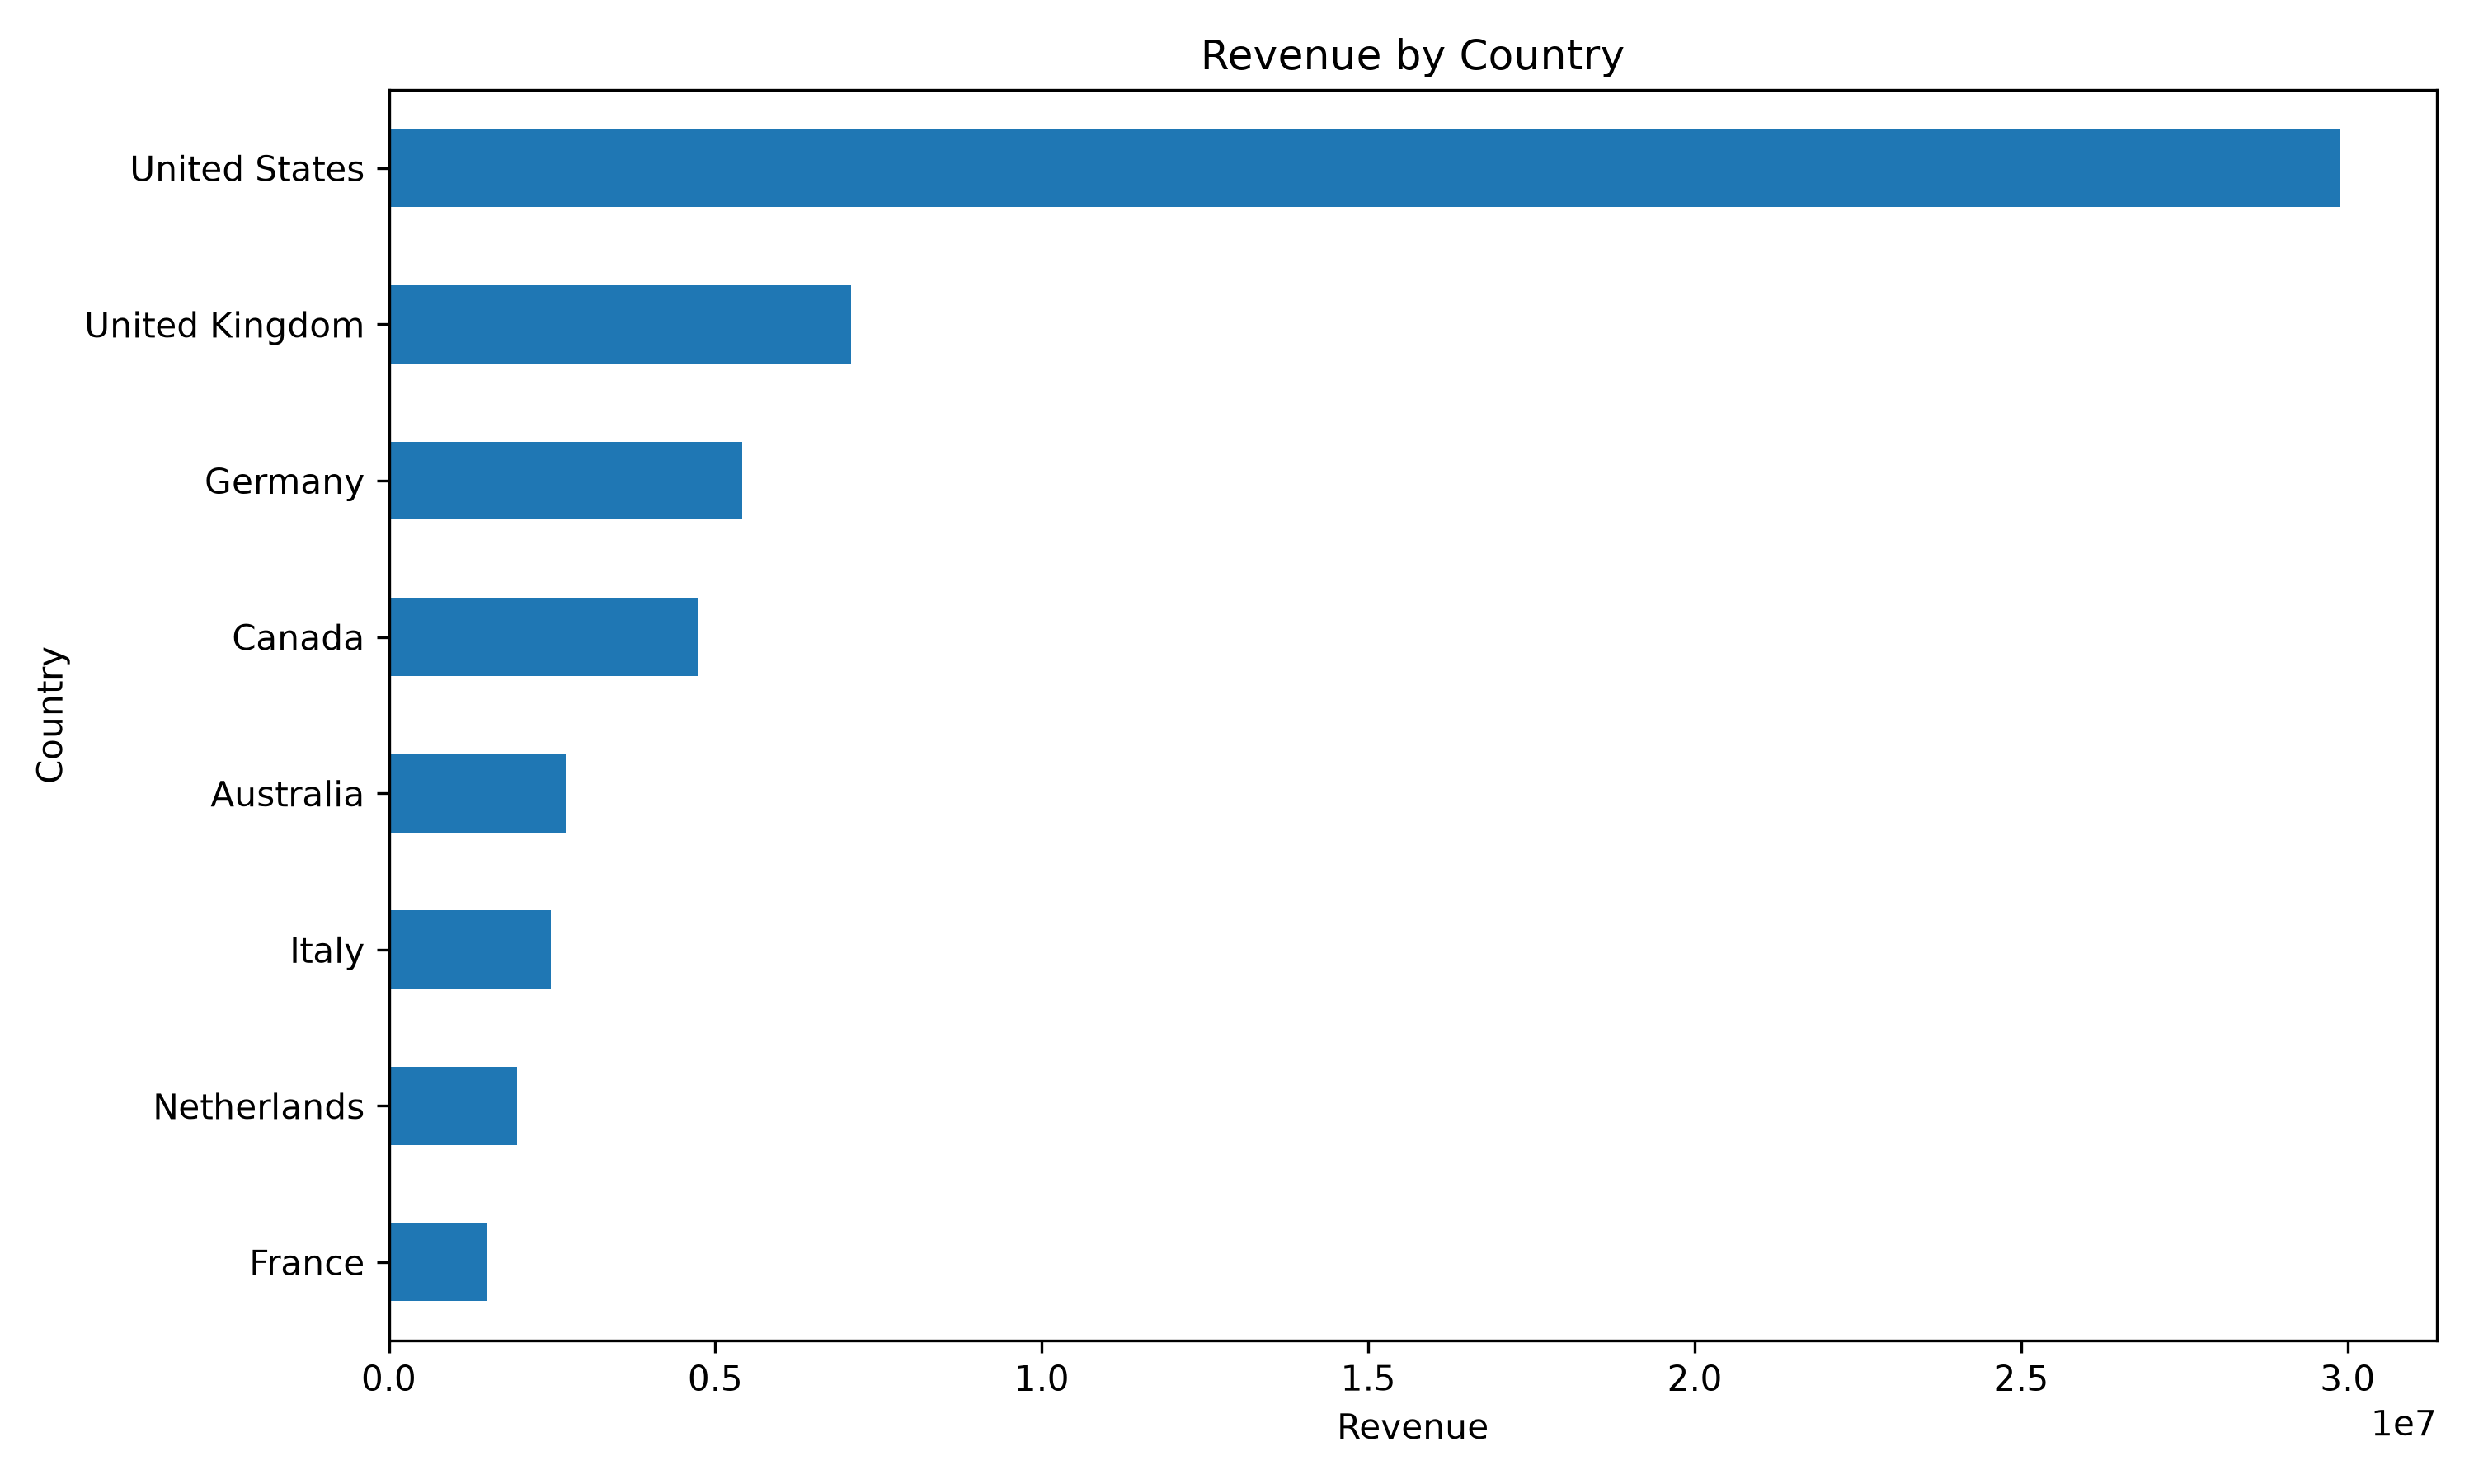

Data behind this chart, as committed beside it:
Country, Revenue
United States, 29871631
United Kingdom, 7084088
Germany, 5414150
Canada, 4724335
Australia, 2708138
Italy, 2475646
Netherlands, 1962154
France, 1515338
